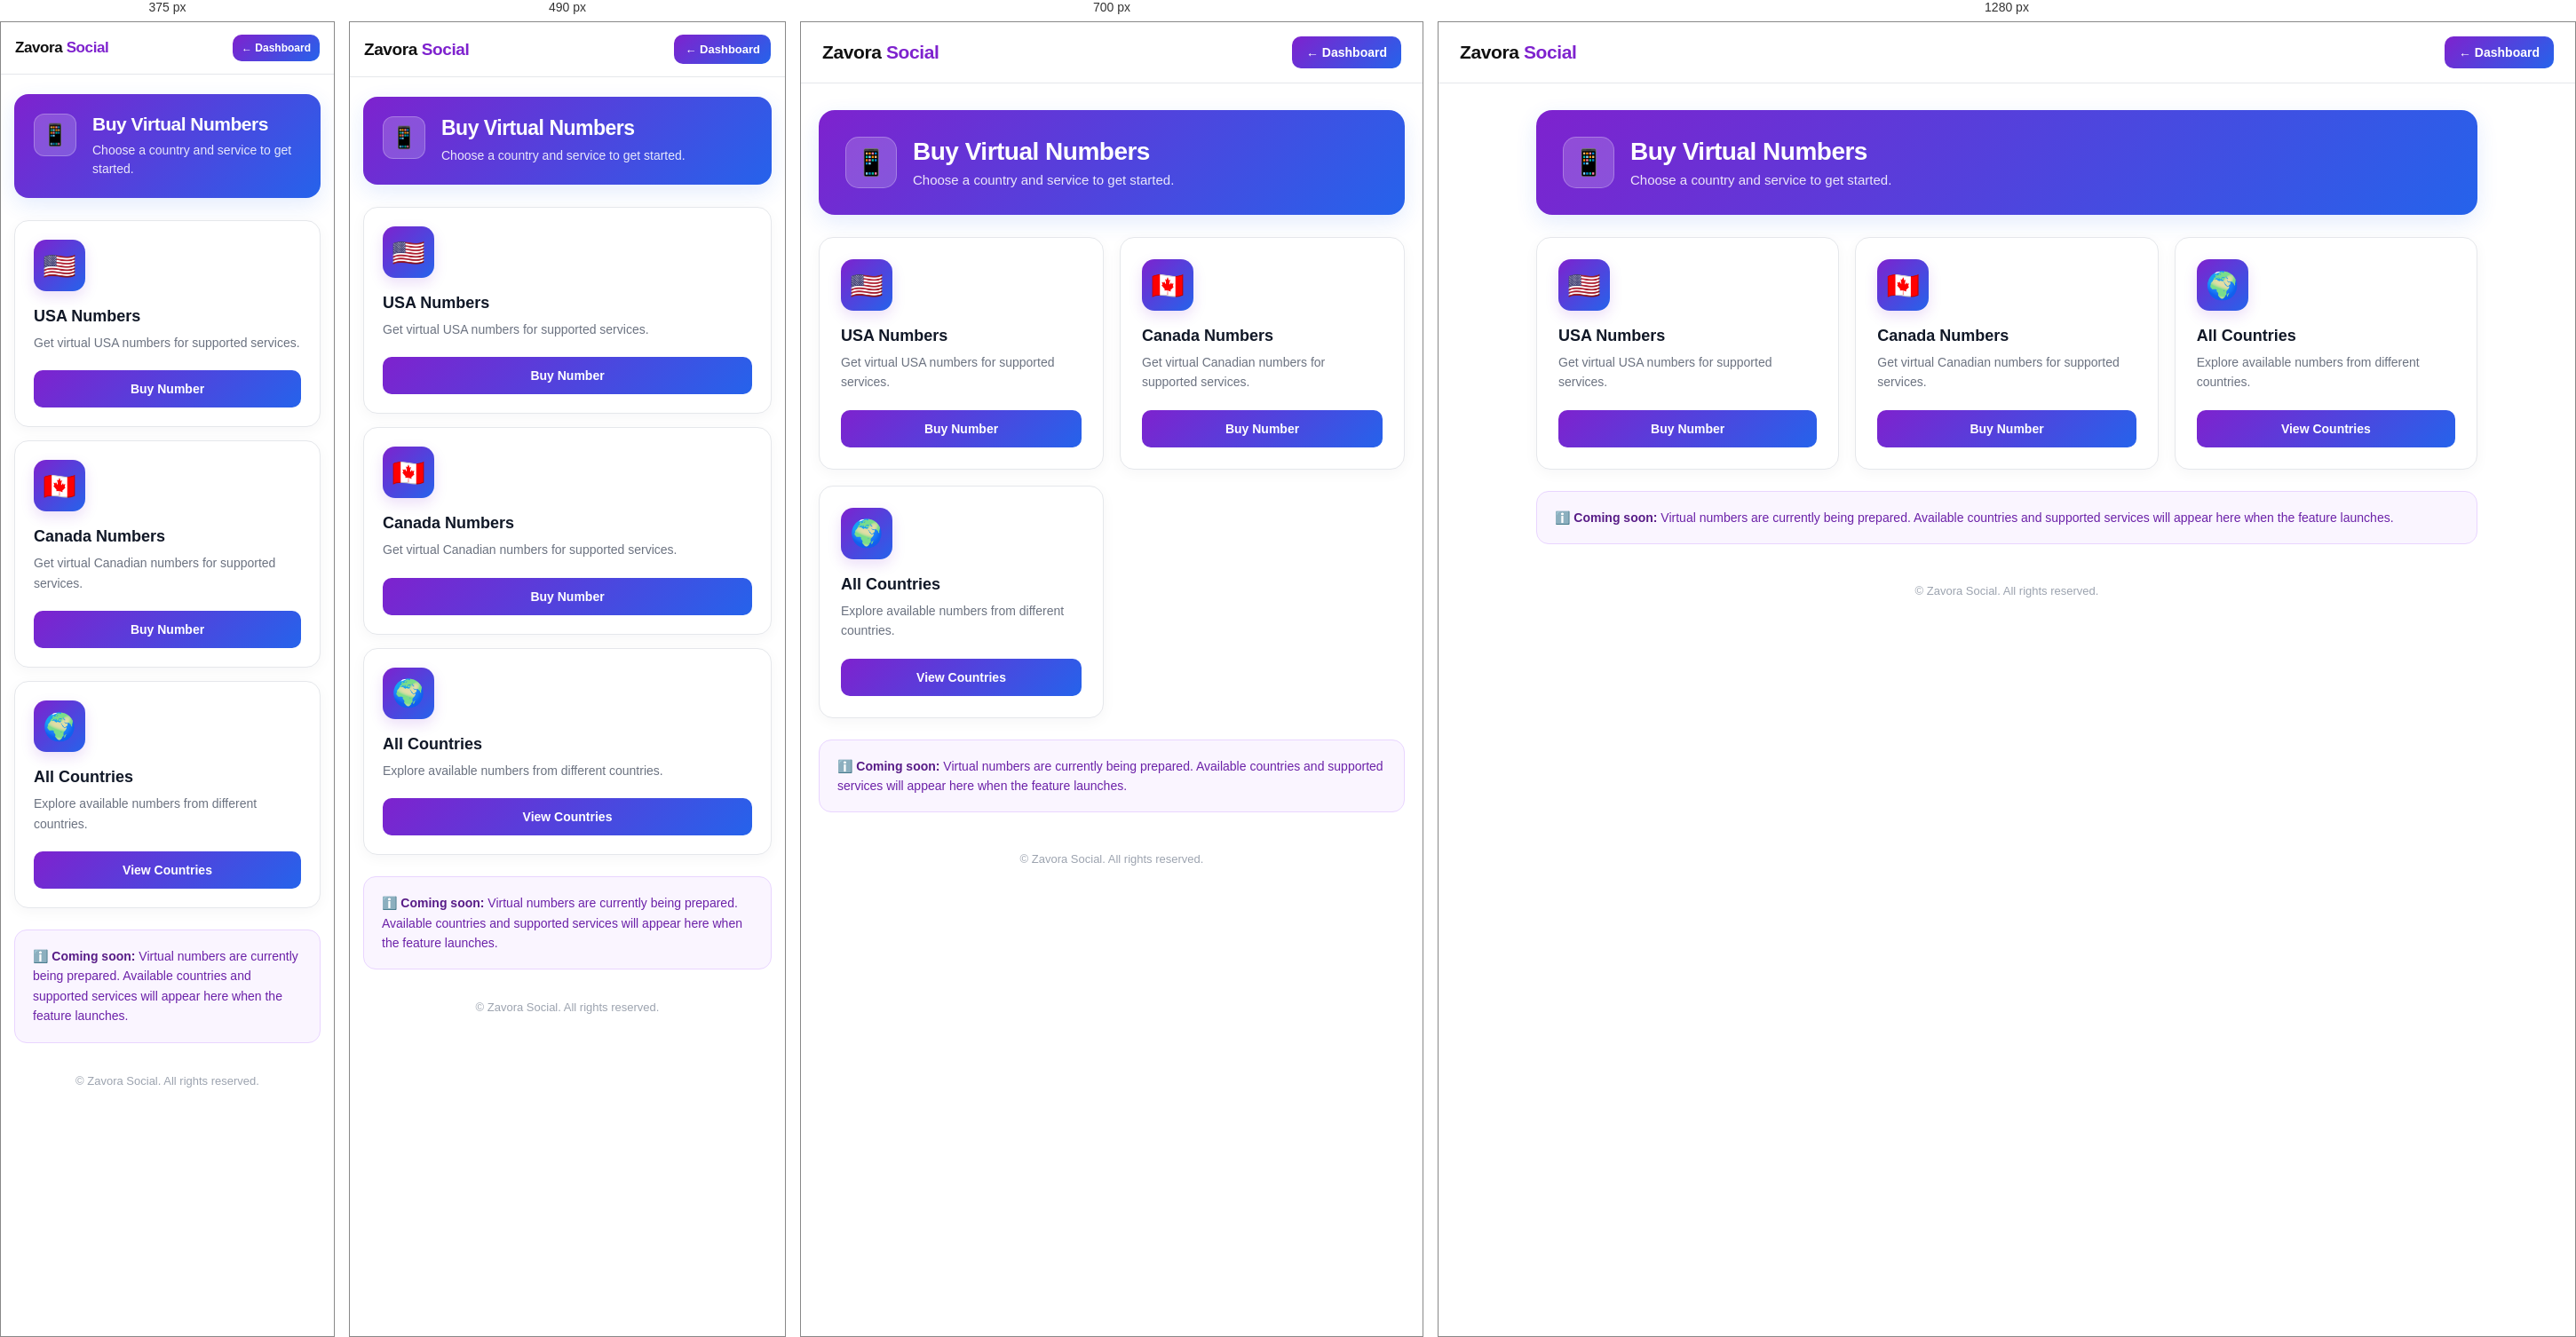
Rendered at 375 px, 490 px, 700 px and 1280 px, left to right.

<!-- file: numbers.html -->
<!DOCTYPE html>
<html lang="en">
<head>
<meta charset="UTF-8">
<meta name="viewport" content="width=device-width, initial-scale=1.0">
<title>Zavora Social | Buy Number</title>

<style>
*{
    box-sizing:border-box;
    margin:0;
    padding:0;
}

body{
    font-family:Arial,sans-serif;
    background:#ffffff;
    color:#111111;
    min-height:100vh;
}

/* Header */
.header{
    background:#ffffff;
    color:#111111;
    padding:16px 24px;
    display:flex;
    align-items:center;
    justify-content:space-between;
    border-bottom:1px solid #e5e7eb;
    position:sticky;
    top:0;
    z-index:100;
}

.logo{
    font-size:21px;
    font-weight:800;
    letter-spacing:-.4px;
}

.logo span{
    color:#7e22ce;
}

.back{
    display:inline-flex;
    align-items:center;
    gap:7px;
    color:#ffffff;
    text-decoration:none;
    font-weight:700;
    font-size:14px;
    padding:10px 16px;
    border-radius:10px;
    background:linear-gradient(135deg,#7e22ce,#2563eb);
    transition:.2s ease;
}

.back:hover{
    transform:translateY(-1px);
    box-shadow:0 6px 16px rgba(126,34,206,.22);
}

/* Main */
.container{
    max-width:1100px;
    margin:auto;
    padding:30px 20px 45px;
}

/* Hero */
.hero{
    background:linear-gradient(135deg,#7e22ce,#2563eb);
    color:#ffffff;
    border-radius:18px;
    padding:30px;
    margin-bottom:25px;
    box-shadow:0 8px 25px rgba(37,99,235,.12);
}

.hero-content{
    display:flex;
    align-items:center;
    gap:18px;
}

.hero-icon{
    width:58px;
    height:58px;
    border-radius:15px;
    background:rgba(255,255,255,.18);
    border:1px solid rgba(255,255,255,.25);
    display:flex;
    align-items:center;
    justify-content:center;
    font-size:29px;
    flex-shrink:0;
}

.hero h2{
    font-size:28px;
    margin-bottom:7px;
    letter-spacing:-.5px;
}

.hero p{
    color:rgba(255,255,255,.88);
    font-size:15px;
}

/* Grid */
.grid{
    display:grid;
    grid-template-columns:repeat(3,1fr);
    gap:18px;
}

/* Cards */
.card{
    background:#ffffff;
    border:1px solid #e5e7eb;
    border-radius:16px;
    padding:24px;
    box-shadow:0 4px 16px rgba(17,24,39,.04);
    transition:.2s ease;
}

.card:hover{
    transform:translateY(-3px);
    border-color:#d8b4fe;
    box-shadow:0 10px 25px rgba(17,24,39,.08);
}

.icon-box{
    width:58px;
    height:58px;
    border-radius:14px;
    background:linear-gradient(135deg,#7e22ce,#2563eb);
    display:flex;
    align-items:center;
    justify-content:center;
    margin-bottom:18px;
    box-shadow:0 6px 15px rgba(126,34,206,.15);
}

.icon{
    font-size:30px;
}

.card h3{
    color:#111827;
    font-size:18px;
    margin-bottom:8px;
}

.card p{
    color:#6b7280;
    font-size:14px;
    line-height:1.6;
    margin-bottom:20px;
}

/* Buttons */
.btn{
    display:block;
    width:100%;
    border:0;
    background:linear-gradient(135deg,#7e22ce,#2563eb);
    color:#ffffff;
    padding:13px;
    border-radius:10px;
    font-weight:700;
    font-size:14px;
    text-align:center;
    cursor:pointer;
    transition:.2s ease;
}

.btn:hover{
    transform:translateY(-1px);
    box-shadow:0 7px 18px rgba(126,34,206,.22);
}

.btn:active{
    transform:translateY(0);
}

/* Info section */
.info{
    margin-top:24px;
    padding:18px 20px;
    border:1px solid #e9d5ff;
    background:#faf5ff;
    border-radius:14px;
    color:#6b21a8;
    font-size:14px;
    line-height:1.6;
}

.info strong{
    color:#581c87;
}

/* Footer */
.footer{
    text-align:center;
    color:#9ca3af;
    font-size:13px;
    padding:0 20px 25px;
}

/* Mobile */
@media(max-width:800px){
    .grid{
        grid-template-columns:1fr 1fr;
    }
}

@media(max-width:600px){
    .header{
        padding:14px 16px;
    }

    .logo{
        font-size:19px;
    }

    .back{
        padding:9px 12px;
        font-size:13px;
    }

    .container{
        padding:22px 15px 35px;
    }

    .hero{
        padding:22px;
        border-radius:16px;
    }

    .hero-content{
        align-items:flex-start;
    }

    .hero-icon{
        width:48px;
        height:48px;
        font-size:24px;
        border-radius:12px;
    }

    .hero h2{
        font-size:23px;
    }

    .hero p{
        font-size:14px;
        line-height:1.5;
    }

    .grid{
        grid-template-columns:1fr;
        gap:15px;
    }

    .card{
        padding:21px;
    }
}

@media(max-width:380px){
    .logo{
        font-size:17px;
    }

    .back{
        font-size:12px;
        padding:8px 10px;
    }

    .hero h2{
        font-size:21px;
    }
}
</style>
</head>

<body>

<header class="header">
    <div class="logo">Zavora <span>Social</span></div>

    <a href="dashboard.html" class="back">
        ← Dashboard
    </a>
</header>

<main class="container">

    <section class="hero">
        <div class="hero-content">

            <div class="hero-icon">📱</div>

            <div>
                <h2>Buy Virtual Numbers</h2>
                <p>Choose a country and service to get started.</p>
            </div>

        </div>
    </section>

    <section class="grid">

        <div class="card">
            <div class="icon-box">
                <div class="icon">🇺🇸</div>
            </div>

            <h3>USA Numbers</h3>

            <p>
                Get virtual USA numbers for supported services.
            </p>

            <button class="btn" onclick="comingSoon()">
                Buy Number
            </button>
        </div>


        <div class="card">
            <div class="icon-box">
                <div class="icon">🇨🇦</div>
            </div>

            <h3>Canada Numbers</h3>

            <p>
                Get virtual Canadian numbers for supported services.
            </p>

            <button class="btn" onclick="comingSoon()">
                Buy Number
            </button>
        </div>


        <div class="card">
            <div class="icon-box">
                <div class="icon">🌍</div>
            </div>

            <h3>All Countries</h3>

            <p>
                Explore available numbers from different countries.
            </p>

            <button class="btn" onclick="comingSoon()">
                View Countries
            </button>
        </div>

    </section>

    <div class="info">
        <strong>ℹ️ Coming soon:</strong>
        Virtual numbers are currently being prepared. Available countries
        and supported services will appear here when the feature launches.
    </div>

</main>

<footer class="footer">
    © <span id="year"></span> Zavora Social. All rights reserved.
</footer>

<script>
function comingSoon(){
    alert("Virtual numbers will be available soon.");
}

document.getElementById("year").textContent = new Date().getFullYear();
</script>

</body>
</html>